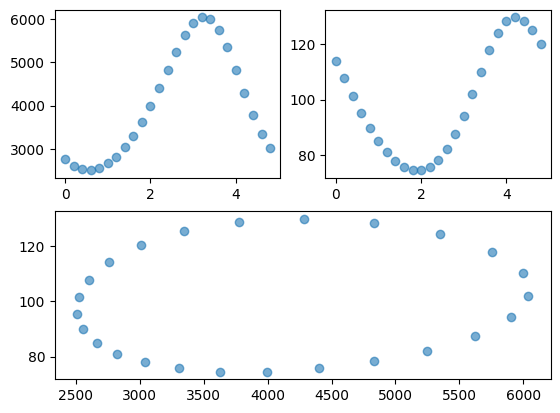

The script that saved this image:
'''
@Author: your name
@Date: 2020-04-23 23:11:46
@LastEditTime: 2020-04-23 23:16:36
@LastEditors: Please set LastEditors
@Description: In User Settings Edit
'''
import numpy as np
import math as m
from sympy import *
import matplotlib.pyplot as plt
plt.rcParams['font.sans-serif']=['SimHei'] #显示中文标签
plt.rcParams['axes.unicode_minus']=False
x = Symbol("x")
y = Symbol("y")
t = Symbol("t")

x=3000
y=120
t=0
xArray=[]
yArray=[]
tArray=[]
while t<=5:
    tArray.append(t)
    t+=0.2
    x=x+0.2*(2*x-0.02*x*y)
    xArray.append(x)
    y=y+0.2*(0.0002*x*y-0.8*y)
    yArray.append(y)
plt.figure(12)
plt.subplot(212)
plt.scatter(xArray, yArray, alpha=0.6)
plt.subplot(221)
plt.scatter(tArray, xArray, alpha=0.6)
plt.subplot(222)
plt.scatter(tArray, yArray, alpha=0.6)
plt.show()
